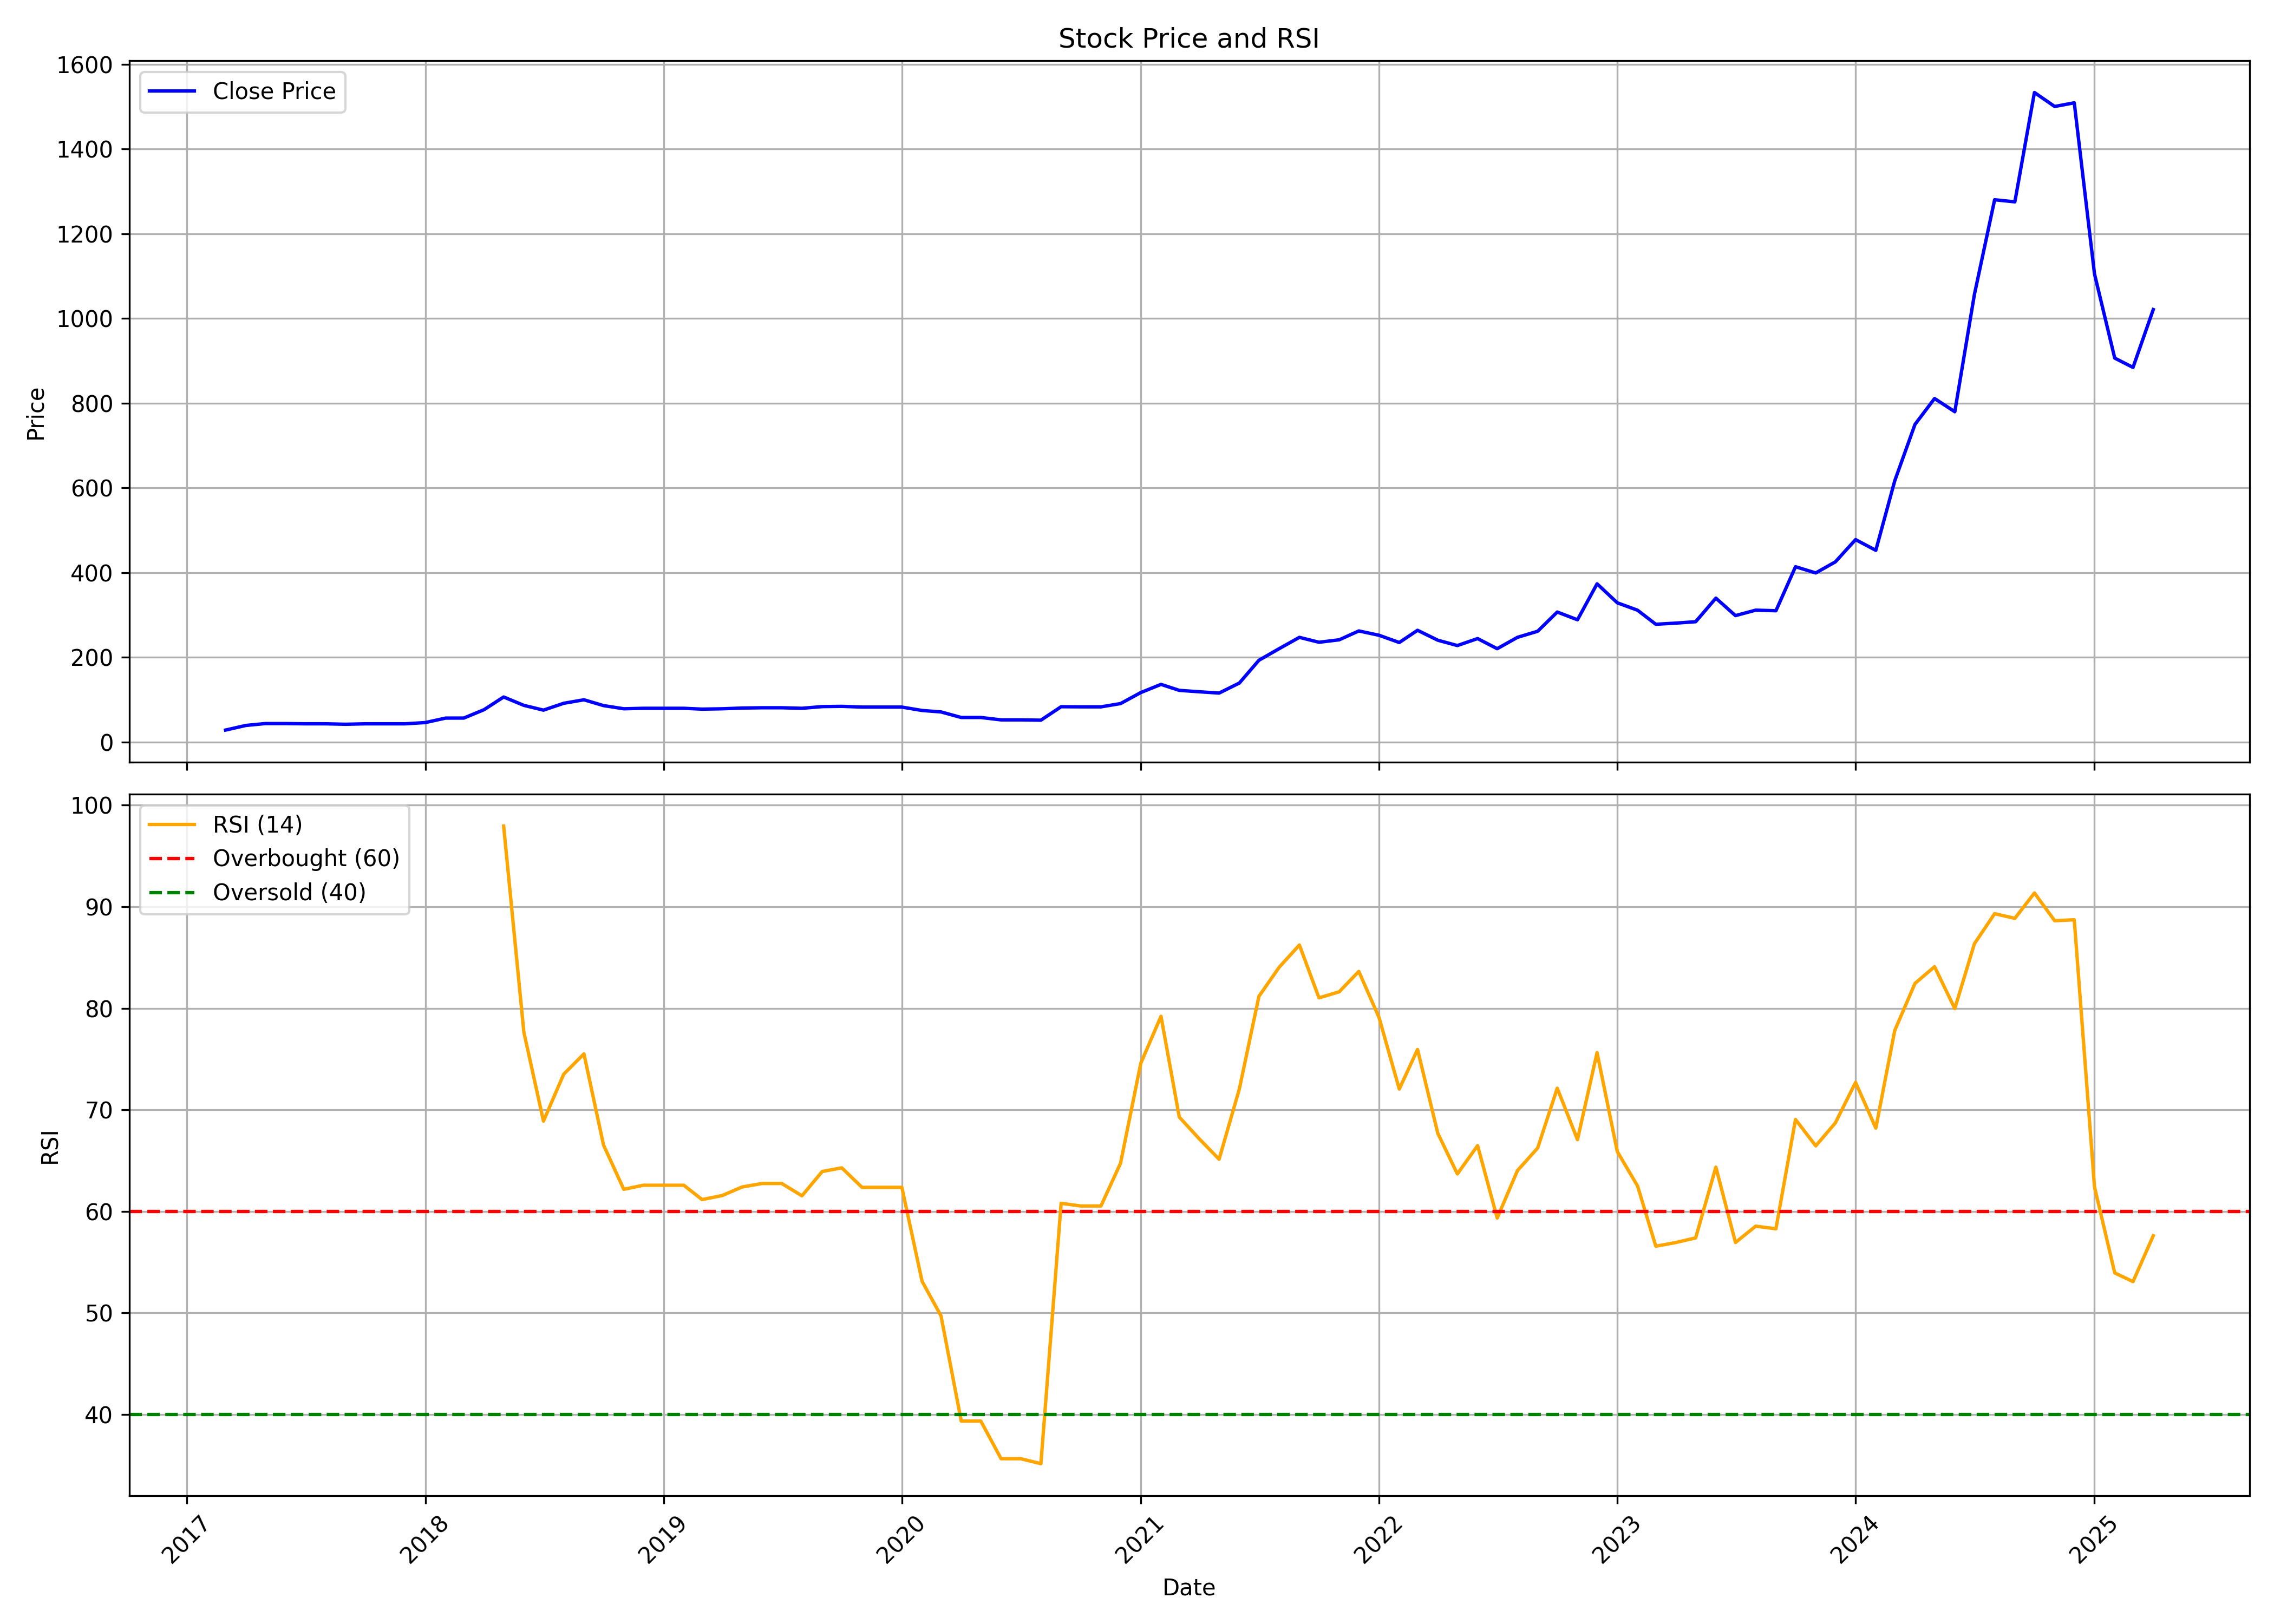

Data behind this chart, as committed beside it:
, Unnamed: 0, date, symbol, open, high, low, close, volume, rsi
0, 0, 2017-03-01, WEALTH, 28.2, 28.2, 28.2, 28.2, 10000, 
1, 1, 2017-04-01, WEALTH, 30.71, 39.09, 28.82, 39.09, 155000, 
2, 2, 2017-05-01, WEALTH, 39.09, 45.79, 32.39, 43.56, 55000, 
3, 3, 2017-06-01, WEALTH, 43.56, 43.56, 43.56, 43.56, 0, 
4, 4, 2017-07-01, WEALTH, 38.53, 43.45, 36.3, 43, 20000, 
5, 5, 2017-08-01, WEALTH, 43, 43, 43, 43, 0, 
6, 6, 2017-09-01, WEALTH, 43, 44.68, 41.88, 41.88, 20000, 
7, 7, 2017-10-01, WEALTH, 42.41, 42.98, 42.41, 42.98, 5000, 
8, 8, 2017-11-01, WEALTH, 42.98, 42.98, 42.98, 42.98, 0, 
9, 9, 2017-12-01, WEALTH, 42.98, 42.98, 42.98, 42.98, 10000, 
10, 10, 2018-01-01, WEALTH, 42.98, 45.92, 42.41, 45.92, 15000, 
11, 11, 2018-02-01, WEALTH, 45.92, 56.55, 45.92, 56.44, 35000, 
12, 12, 2018-03-01, WEALTH, 66.7, 66.7, 53.72, 56.55, 60000, 
13, 13, 2018-04-01, WEALTH, 56.55, 76.34, 56.55, 76.34, 60000, 
14, 14, 2018-05-01, WEALTH, 76.34, 106.3, 76.34, 106.3, 45000, 97.94
15, 15, 2018-06-01, WEALTH, 95.69, 95.69, 86.27, 86.52, 35000, 77.63
16, 16, 2018-07-01, WEALTH, 86.52, 86.52, 74.65, 75.27, 65000, 68.88
17, 17, 2018-08-01, WEALTH, 75.27, 91.44, 75.27, 91.44, 10000, 73.5
18, 18, 2018-09-01, WEALTH, 91.44, 101.8, 91.44, 99.7, 60000, 75.5
19, 19, 2018-10-01, WEALTH, 100.3, 100.3, 85.99, 85.99, 15000, 66.52
20, 20, 2018-11-01, WEALTH, 85.99, 85.99, 78.48, 78.48, 30000, 62.17
21, 21, 2018-12-01, WEALTH, 78.48, 80.76, 78.48, 79.62, 35000, 62.57
22, 22, 2019-01-01, WEALTH, 79.62, 79.62, 79.62, 79.62, 0, 62.57
23, 23, 2019-02-01, WEALTH, 79.62, 79.62, 79.62, 79.62, 0, 62.57
24, 24, 2019-03-01, WEALTH, 79.62, 79.62, 77.63, 77.63, 5000, 61.15
25, 25, 2019-04-01, WEALTH, 77.63, 78.48, 77.63, 78.48, 5000, 61.55
26, 26, 2019-05-01, WEALTH, 78.48, 80.19, 78.48, 80.19, 10000, 62.39
27, 27, 2019-06-01, WEALTH, 80.19, 80.87, 80.19, 80.87, 10000, 62.74
28, 28, 2019-07-01, WEALTH, 80.87, 80.87, 80.87, 80.87, 0, 62.74
29, 29, 2019-08-01, WEALTH, 80.87, 80.87, 76.83, 79.62, 35000, 61.52
30, 30, 2019-09-01, WEALTH, 79.62, 83.6, 77.34, 83.6, 15000, 63.92
31, 31, 2019-10-01, WEALTH, 84.2, 84.2, 84.2, 84.2, 0, 64.28
32, 32, 2019-11-01, WEALTH, 84.2, 84.2, 79.99, 82.48, 15000, 62.36
33, 33, 2019-12-01, WEALTH, 82.48, 82.48, 82.48, 82.48, 0, 62.36
34, 34, 2020-01-01, WEALTH, 82.48, 82.48, 82.48, 82.48, 0, 62.36
35, 35, 2020-02-01, WEALTH, 82.48, 82.48, 74.46, 74.46, 10000, 53.1
36, 36, 2020-03-01, WEALTH, 71.03, 71.03, 71.03, 71.03, 5000, 49.7
37, 37, 2020-04-01, WEALTH, 71.03, 71.03, 57.91, 57.91, 20000, 39.33
38, 38, 2020-05-01, WEALTH, 57.91, 57.91, 57.91, 57.91, 0, 39.33
39, 39, 2020-06-01, WEALTH, 57.91, 57.91, 52.27, 52.27, 20000, 35.63
40, 40, 2020-07-01, WEALTH, 52.27, 52.27, 52.27, 52.27, 0, 35.63
41, 41, 2020-08-01, WEALTH, 52.27, 52.27, 51.55, 51.55, 5000, 35.14
42, 42, 2020-09-01, WEALTH, 51.55, 83.6, 51.55, 83.34, 275000, 60.79
43, 43, 2020-10-01, WEALTH, 84.27, 84.27, 83.01, 83.01, 5000, 60.52
44, 44, 2020-11-01, WEALTH, 83.01, 83.01, 83.01, 83.01, 0, 60.52
45, 45, 2020-12-01, WEALTH, 83.01, 90.74, 83.01, 90.74, 10000, 64.73
46, 46, 2021-01-01, WEALTH, 90.74, 116.7, 88.9, 116.7, 169553, 74.57
47, 47, 2021-02-01, WEALTH, 120.7, 154.4, 108.6, 136.1, 35606, 79.21
48, 48, 2021-03-01, WEALTH, 140.2, 145.9, 112.9, 122, 37377, 69.28
49, 49, 2021-04-01, WEALTH, 122.4, 142.6, 106.7, 118.6, 7772, 67.11
50, 50, 2021-05-01, WEALTH, 112.9, 126.5, 112.1, 115.5, 12531, 65.13
51, 51, 2021-06-01, WEALTH, 119.8, 143.8, 115.8, 139.2, 13552, 72.05
52, 52, 2021-07-01, WEALTH, 140, 211.8, 133, 193, 38675, 81.17
53, 53, 2021-08-01, WEALTH, 194, 233.6, 184.3, 220.4, 49797, 84.04
54, 54, 2021-09-01, WEALTH, 224.9, 256.9, 207.5, 247.1, 47476, 86.23
55, 55, 2021-10-01, WEALTH, 247.1, 263.6, 232.6, 235.5, 18129, 81.02
56, 56, 2021-11-01, WEALTH, 242.3, 255.9, 225.9, 241.3, 10795, 81.62
57, 57, 2021-12-01, WEALTH, 253.4, 262.3, 220.5, 262.3, 12901, 83.63
58, 58, 2022-01-01, WEALTH, 268.5, 275.4, 235.5, 252, 4652, 79.09
59, 59, 2022-02-01, WEALTH, 251, 277.1, 234.9, 234.9, 6221, 72.04
... 38 more rows
